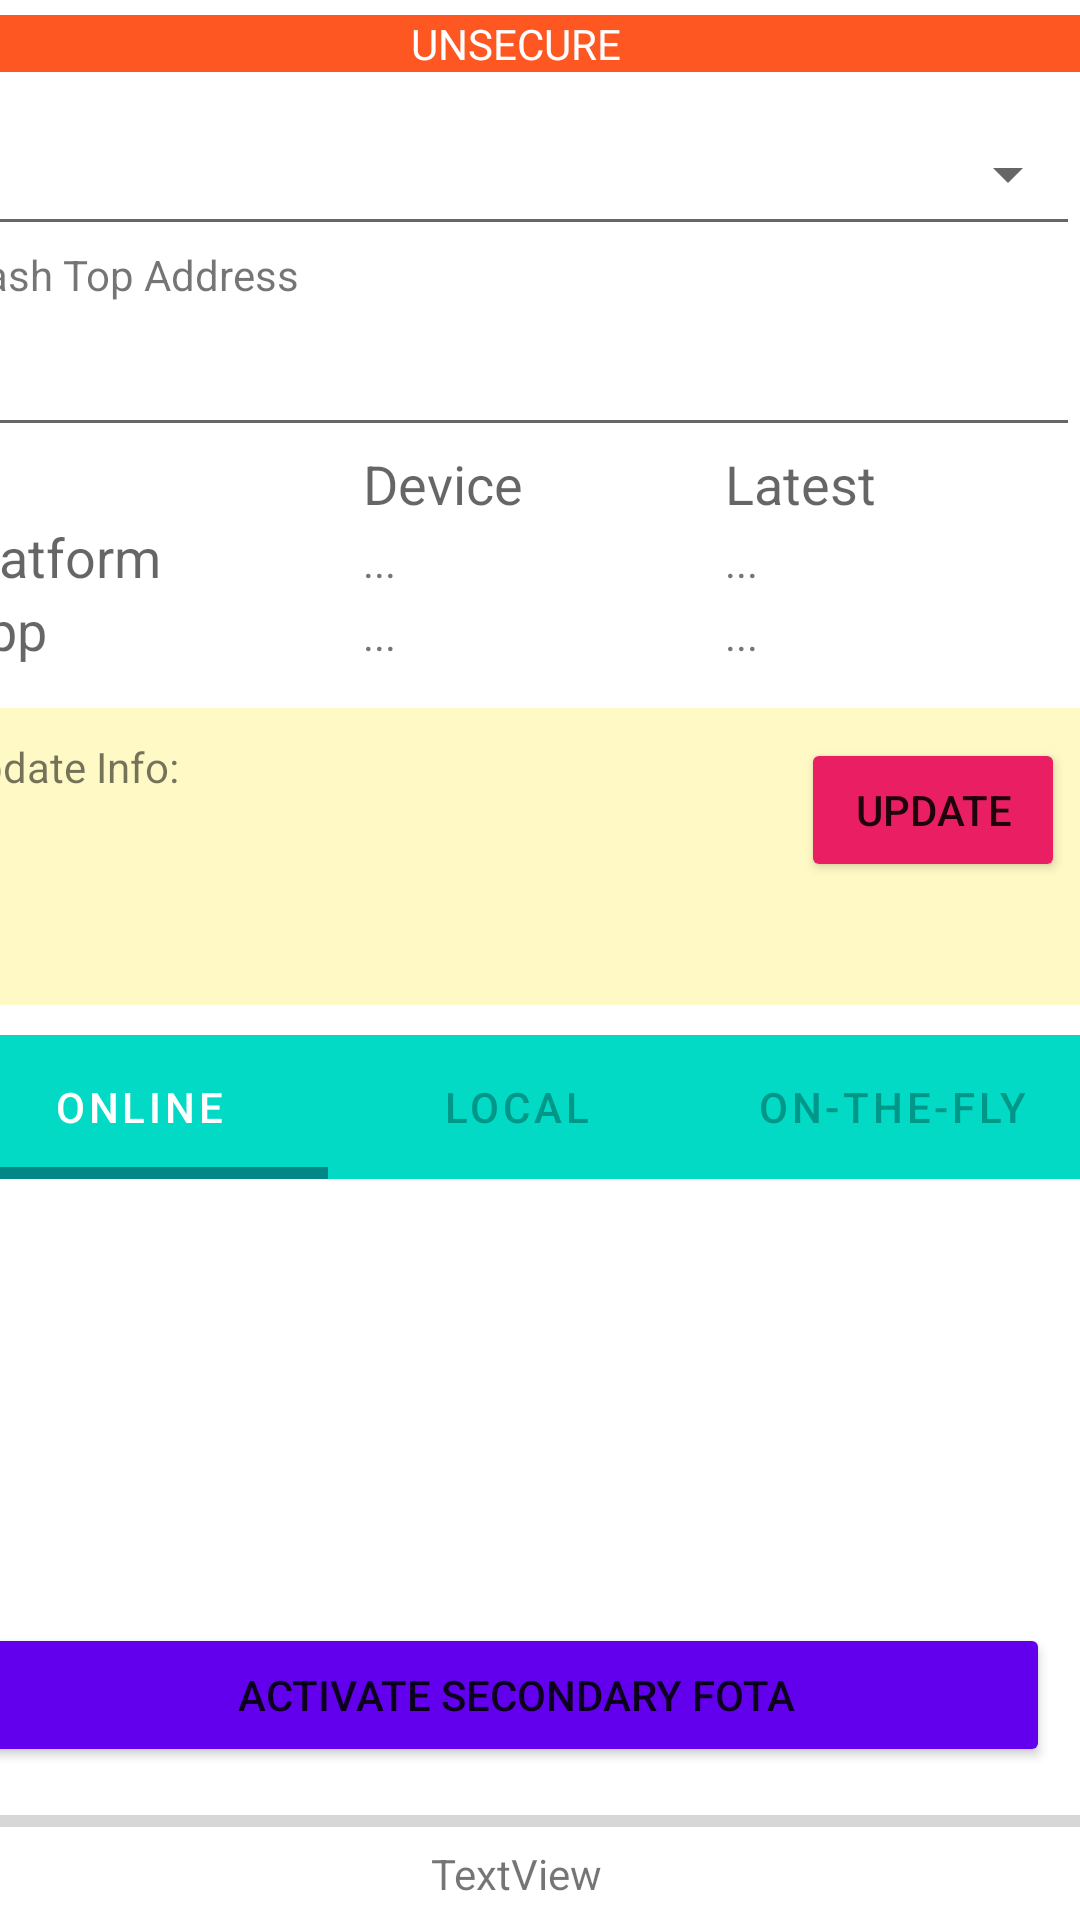

Write the Android layout XML for this screen, with the resource values it uses.
<!-- AndroidManifest.xml: application theme Theme.INGChipsFOTA -->
<!-- res/layout/fragment_second.xml -->
<?xml version="1.0" encoding="utf-8"?>
<androidx.constraintlayout.widget.ConstraintLayout xmlns:android="http://schemas.android.com/apk/res/android"
    xmlns:app="http://schemas.android.com/apk/res-auto"
    xmlns:tools="http://schemas.android.com/tools"
    android:layout_width="match_parent"
    android:layout_height="match_parent"
    tools:context=".SecondFragment">

    <TextView
        android:id="@+id/textview_second"
        android:layout_width="wrap_content"
        android:layout_height="wrap_content"
        app:layout_constraintEnd_toEndOf="parent"
        app:layout_constraintStart_toStartOf="parent"
        app:layout_constraintTop_toTopOf="parent" />

    <LinearLayout
        android:layout_width="409dp"
        android:layout_height="729dp"
        android:layout_marginStart="5dp"
        android:layout_marginTop="5dp"
        android:layout_marginEnd="5dp"
        android:orientation="vertical"
        android:paddingLeft="8dp"
        android:paddingRight="25dp"
        app:layout_constraintEnd_toEndOf="parent"
        app:layout_constraintStart_toStartOf="parent"
        app:layout_constraintTop_toTopOf="parent">

        <TextView
            android:id="@+id/textLog2"
            android:layout_width="match_parent"
            android:layout_height="wrap_content"
            android:background="#FF5722"
            android:gravity="center"
            android:text="UNSECURE"
            android:textAppearance="@style/TextAppearance.AppCompat.Small"
            android:textColor="@color/white" />

        <Space
            android:layout_width="match_parent"
            android:layout_height="10dp" />

        <Spinner
            android:id="@+id/chip_family_spinner"
            style="@style/Widget.AppCompat.Spinner.Underlined"
            android:layout_width="match_parent"
            android:layout_height="48dp" />

        <TextView
            android:id="@+id/textView6"
            android:layout_width="match_parent"
            android:layout_height="wrap_content"
            android:text="Flash Top Address" />

        <EditText
            android:id="@+id/editFlashTopAddr"
            android:layout_width="match_parent"
            android:layout_height="wrap_content"
            android:ems="10"
            android:inputType="textPersonName"
            android:minHeight="48dp" />

        <TableLayout
            android:layout_width="match_parent"
            android:layout_height="87dp"
            android:stretchColumns="1,2,3">

            <TableRow
                android:layout_width="match_parent"
                android:layout_height="match_parent">

                <TextView
                    android:id="@+id/textView3"
                    android:layout_width="wrap_content"
                    android:layout_height="wrap_content"
                    android:layout_column="2"
                    android:text="Device"
                    android:textAppearance="@style/TextAppearance.AppCompat.Medium" />

                <TextView
                    android:id="@+id/textView4"
                    android:layout_width="wrap_content"
                    android:layout_height="wrap_content"
                    android:layout_column="3"
                    android:text="Latest"
                    android:textAppearance="@style/TextAppearance.AppCompat.Medium" />
            </TableRow>

            <TableRow
                android:layout_width="match_parent"
                android:layout_height="match_parent">

                <TextView
                    android:id="@+id/textView5"
                    android:layout_width="wrap_content"
                    android:layout_height="wrap_content"
                    android:layout_column="1"
                    android:text="Platform"
                    android:textAppearance="@style/TextAppearance.AppCompat.Medium" />

                <TextView
                    android:id="@+id/verDevPlatform"
                    android:layout_width="wrap_content"
                    android:layout_height="wrap_content"
                    android:layout_column="2"
                    android:text="..." />

                <TextView
                    android:id="@+id/verLatestPlatform"
                    android:layout_width="wrap_content"
                    android:layout_height="wrap_content"
                    android:layout_column="3"
                    android:text="..." />
            </TableRow>

            <TableRow
                android:layout_width="match_parent"
                android:layout_height="match_parent">

                <TextView
                    android:id="@+id/textView8"
                    android:layout_width="wrap_content"
                    android:layout_height="wrap_content"
                    android:layout_column="1"
                    android:text="App"
                    android:textAppearance="@style/TextAppearance.AppCompat.Medium" />

                <TextView
                    android:id="@+id/verDevApp"
                    android:layout_width="wrap_content"
                    android:layout_height="wrap_content"
                    android:layout_column="2"
                    android:text="..." />

                <TextView
                    android:id="@+id/verLatestApp"
                    android:layout_width="wrap_content"
                    android:layout_height="wrap_content"
                    android:layout_column="3"
                    android:text="..." />
            </TableRow>
        </TableLayout>

        <LinearLayout
            android:layout_width="match_parent"
            android:layout_height="99dp"
            android:background="#FFF9C5"
            android:orientation="horizontal"
            android:paddingTop="10dp"
            android:paddingEnd="5dp">

            <TextView
                android:id="@+id/textUpdateInfo"
                android:layout_width="265dp"
                android:layout_height="82dp"
                android:layout_weight="1"
                android:gravity="top"
                android:text="Update Info:" />

            <Button
                android:id="@+id/btn_update"
                android:layout_width="wrap_content"
                android:layout_height="wrap_content"
                android:layout_gravity="right"
                android:layout_weight="0"
                android:backgroundTint="#E91E63"
                android:text="Update"
                tools:visibility="invisible" />
        </LinearLayout>

        <Space
            android:layout_width="match_parent"
            android:layout_height="10dp" />

        <com.google.android.material.tabs.TabLayout
            android:id="@+id/ota_tabs"
            android:layout_width="match_parent"
            android:layout_height="wrap_content"
            app:tabBackground="@color/teal_200"
            app:tabIndicatorColor="@color/teal_700"
            app:tabIndicatorHeight="4dp"
            app:tabSelectedTextColor="@color/white"
            app:tabTextColor="#009688"
            tools:visibility="visible">

            <com.google.android.material.tabs.TabItem
                android:layout_width="wrap_content"
                android:layout_height="wrap_content"
                android:text="Online" />

            <com.google.android.material.tabs.TabItem
                android:layout_width="wrap_content"
                android:layout_height="wrap_content"
                android:text="Local" />

            <com.google.android.material.tabs.TabItem
                android:layout_width="wrap_content"
                android:layout_height="wrap_content"
                android:text="On-the-fly" />

        </com.google.android.material.tabs.TabLayout>

        <androidx.viewpager2.widget.ViewPager2
            android:id="@+id/ota_data_source"
            android:layout_width="match_parent"
            android:layout_height="148dp"
            android:paddingStart="10dp"
            android:paddingLeft="10dp"
            android:paddingTop="10dp"
            android:paddingEnd="10dp" />


        <LinearLayout
            android:layout_width="match_parent"
            android:layout_height="wrap_content"
            android:orientation="vertical">

            <Button
                android:id="@+id/btn_activate_sec_app"
                android:layout_width="match_parent"
                android:layout_height="wrap_content"
                android:layout_marginStart="10dp"
                android:layout_marginEnd="10dp"
                android:layout_weight="1"
                android:backgroundTint="@color/purple_500"
                android:text="Activate Secondary FOTA" />
        </LinearLayout>

        <Space
            android:layout_width="match_parent"
            android:layout_height="10dp" />

        <ProgressBar
            android:id="@+id/progressBar"
            style="?android:attr/progressBarStyleHorizontal"
            android:layout_width="match_parent"
            android:layout_height="wrap_content" />

        <TextView
            android:id="@+id/textLog"
            android:layout_width="match_parent"
            android:layout_height="wrap_content"
            android:gravity="center"
            android:text="TextView"
            android:textAppearance="@style/TextAppearance.AppCompat.Small" />

    </LinearLayout>

</androidx.constraintlayout.widget.ConstraintLayout>
<!-- resources referenced by this layout -->
<resources>
  <style name="Theme.INGChipsFOTA" parent="Theme.MaterialComponents.DayNight.DarkActionBar">
          
          <item name="colorPrimary">@color/purple_500</item>
          <item name="colorPrimaryVariant">@color/purple_700</item>
          <item name="colorOnPrimary">@color/white</item>
          
          <item name="colorSecondary">@color/teal_200</item>
          <item name="colorSecondaryVariant">@color/teal_700</item>
          <item name="colorOnSecondary">@color/black</item>
          
          <item name="android:statusBarColor">?attr/colorPrimaryVariant</item>
          
      </style>
  <!-- not gathered from this repository: default colours our renderer supplied (Android Studio template values) -->
  <color name="purple_500">#FF6200EE</color>
  <color name="purple_700">#FF3700B3</color>
  <color name="teal_200">#FF03DAC5</color>
  <color name="teal_700">#FF018786</color>
  <color name="black">#FF000000</color>
  <color name="white">#FFFFFFFF</color>
</resources>
